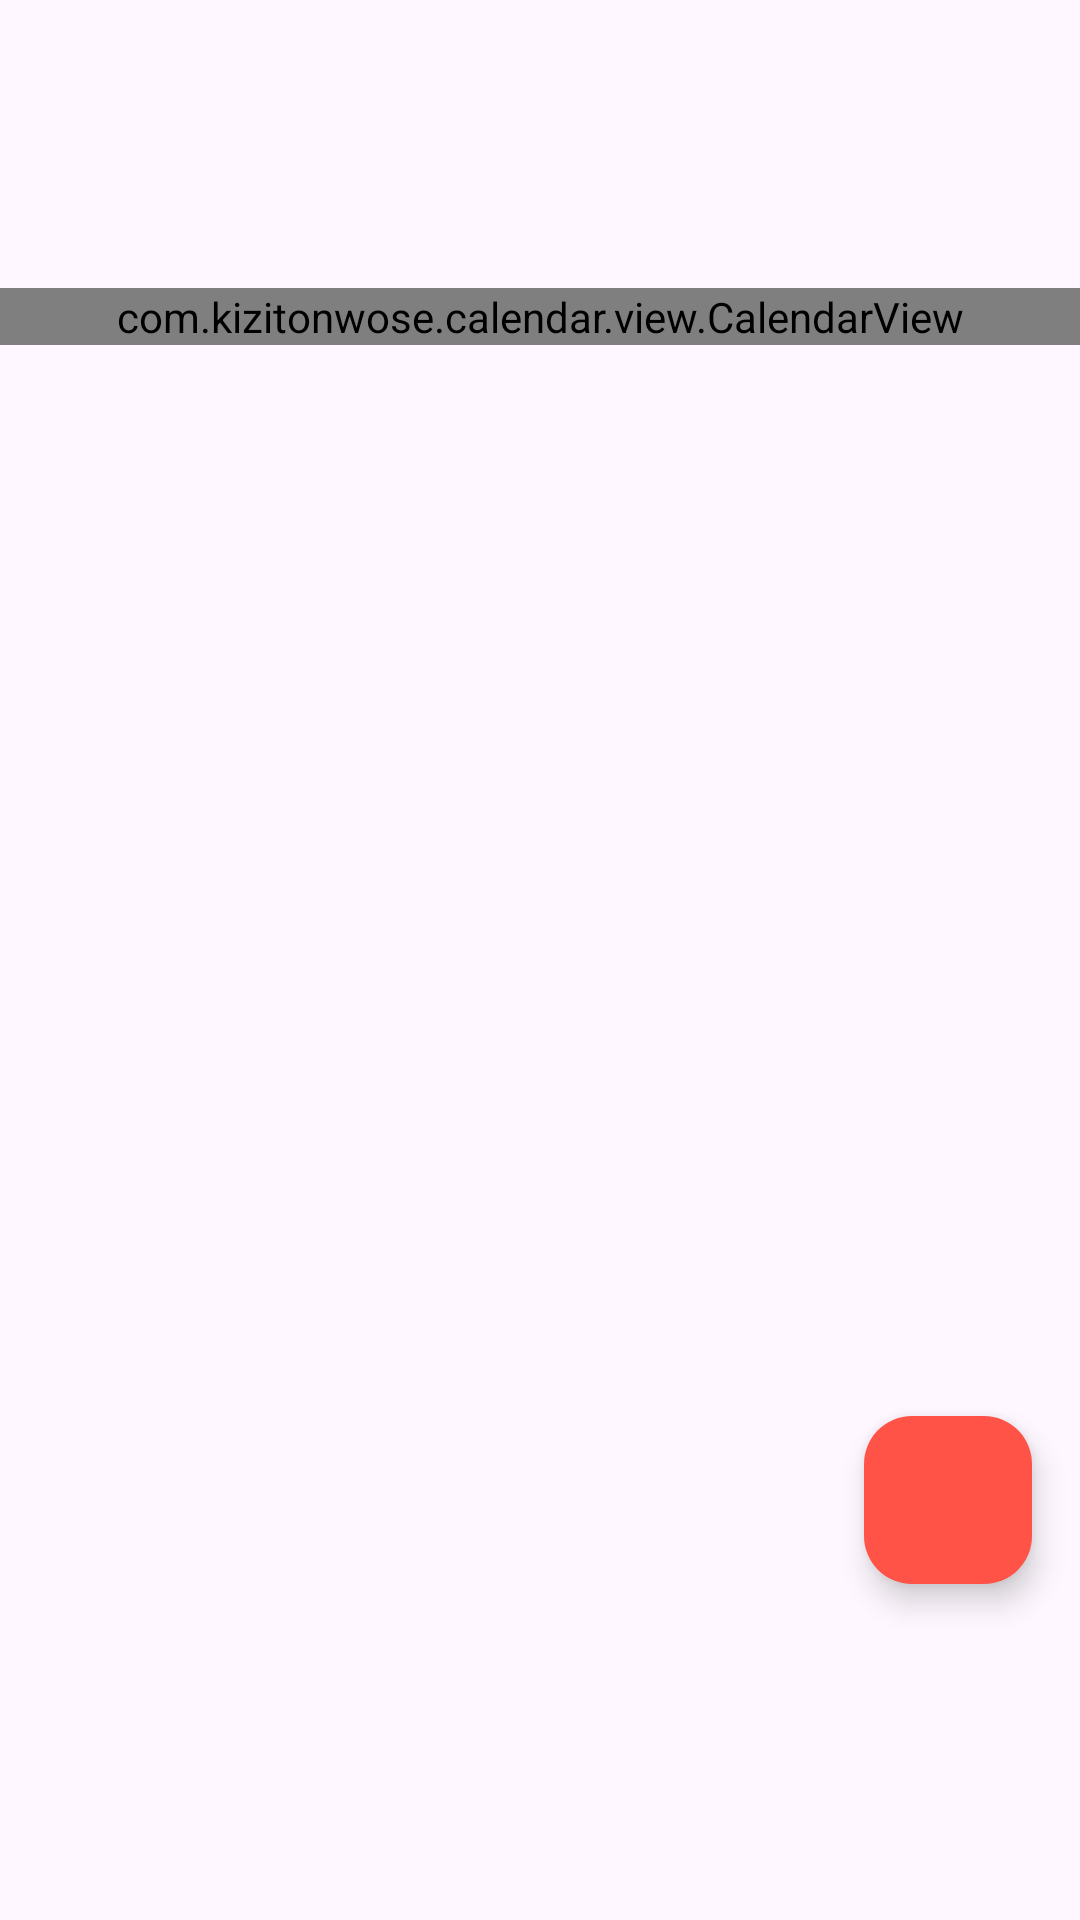

The Android layout XML behind this screen, and the referenced resources:
<!-- AndroidManifest.xml: application theme Theme.GroupProject407 -->
<!-- res/layout/fragment_calendar.xml -->
<?xml version="1.0" encoding="utf-8"?>
<androidx.constraintlayout.widget.ConstraintLayout xmlns:android="http://schemas.android.com/apk/res/android"
    xmlns:app="http://schemas.android.com/apk/res-auto"
    xmlns:tools="http://schemas.android.com/tools"
    android:id="@+id/main"
    android:layout_width="match_parent"
    android:layout_height="match_parent"
    tools:context=".MainActivity">

    <FrameLayout
        android:id="@+id/calendarFrameLayout"
        android:layout_width="match_parent"
        android:layout_height="0dp"
        app:layout_constraintHeight_percent="0.7"
        app:layout_constraintBottom_toBottomOf="parent"
        app:layout_constraintTop_toTopOf="parent" >
    <include
        android:id="@+id/titlesContainer"
        layout="@layout/calendar_day_titles_container"
        />

        <com.kizitonwose.calendar.view.CalendarView
            android:id="@+id/calendarView"
            android:layout_width="match_parent"
            android:layout_height="wrap_content"
            app:cv_dayViewResource="@layout/calendar_day_layout"
            app:cv_monthHeaderResource="@layout/month_header"
            app:layout_constraintEnd_toEndOf="parent"
            app:layout_constraintHorizontal_bias="0.0"
            app:layout_constraintStart_toStartOf="parent"
            app:layout_constraintTop_toTopOf="parent" />

        <com.google.android.material.floatingactionbutton.FloatingActionButton
            android:id="@+id/fab"
            android:layout_width="wrap_content"
            android:layout_height="wrap_content"
            android:layout_gravity="end|bottom"
            android:src="@drawable/add_task"
            android:contentDescription="@string/add_activity"
            android:backgroundTint="@color/unselected"
            android:layout_margin="16dp" />

    </FrameLayout>
</androidx.constraintlayout.widget.ConstraintLayout>
<!-- res/layout/calendar_day_titles_container.xml (included above) -->
<?xml version="1.0" encoding="utf-8"?>
<androidx.constraintlayout.widget.ConstraintLayout xmlns:android="http://schemas.android.com/apk/res/android"
    xmlns:app="http://schemas.android.com/apk/res-auto"
    xmlns:tools="http://schemas.android.com/tools"
    android:layout_width="match_parent"
    android:layout_height="match_parent">

    <LinearLayout
        android:id="@+id/titlesContainer1"
        android:layout_width="0dp"
        android:layout_height="wrap_content"
        android:layout_marginTop="60dp"
        android:orientation="horizontal"
        android:weightSum="7"
        app:layout_constraintEnd_toEndOf="parent"
        app:layout_constraintHorizontal_bias="0.0"
        app:layout_constraintStart_toStartOf="parent"
        app:layout_constraintTop_toTopOf="parent">

        <include
            layout="@layout/calendar_day_title_text"
            android:layout_width="0dp"
            android:layout_height="wrap_content"
            android:layout_weight="1" />

        <include
            layout="@layout/calendar_day_title_text"
            android:layout_width="0dp"
            android:layout_height="wrap_content"
            android:layout_weight="1" />

        <include
            layout="@layout/calendar_day_title_text"
            android:layout_width="0dp"
            android:layout_height="wrap_content"
            android:layout_weight="1" />

        <include
            layout="@layout/calendar_day_title_text"
            android:layout_width="0dp"
            android:layout_height="wrap_content"
            android:layout_weight="1" />

        <include
            layout="@layout/calendar_day_title_text"
            android:layout_width="0dp"
            android:layout_height="wrap_content"
            android:layout_weight="1" />

        <include
            layout="@layout/calendar_day_title_text"
            android:layout_width="0dp"
            android:layout_height="wrap_content"
            android:layout_weight="1" />

        <include
            layout="@layout/calendar_day_title_text"
            android:layout_width="0dp"
            android:layout_height="wrap_content"
            android:layout_weight="1" />

    </LinearLayout>

</androidx.constraintlayout.widget.ConstraintLayout>
<!-- res/layout/calendar_day_layout.xml (included above) -->
<?xml version="1.0" encoding="utf-8"?>
<androidx.constraintlayout.widget.ConstraintLayout xmlns:android="http://schemas.android.com/apk/res/android"
    android:layout_width="match_parent"
    android:layout_height="match_parent"
    xmlns:app="http://schemas.android.com/apk/res-auto"
    xmlns:tools="http://schemas.android.com/tools">

    <TextView
        android:id="@+id/calendarDayText"
        android:layout_width="match_parent"
        android:layout_height="match_parent"
        android:gravity="center"
        android:textSize="22sp"
        tools:text="22" />




    <View
        android:id="@+id/social_marker"
        android:layout_width="0dp"
        android:layout_height="7dp"
        android:background="@color/social"
        android:layout_marginEnd="22dp"
        android:visibility="invisible"
        app:layout_constraintStart_toStartOf="parent"
        app:layout_constraintEnd_toEndOf="parent"
        app:layout_constraintBottom_toBottomOf="parent" />

    <View
        android:id="@+id/meeting_marker"
        android:layout_width="0dp"
        android:layout_height="7dp"
        android:background="@color/meeting"
        android:layout_marginEnd="22dp"
        android:visibility="invisible"
        app:layout_constraintStart_toStartOf="parent"
        app:layout_constraintEnd_toEndOf="parent"
        app:layout_constraintBottom_toTopOf="@+id/social_marker"
        />

    <View
        android:id="@+id/recreation_marker"
        android:layout_width="0dp"
        android:layout_height="7dp"
        android:background="@color/recreation"
        android:layout_marginEnd="22dp"
        android:visibility="invisible"
        app:layout_constraintStart_toStartOf="parent"
        app:layout_constraintEnd_toEndOf="parent"
        app:layout_constraintBottom_toTopOf="@+id/meeting_marker" />

    <View
        android:id="@+id/school_marker"
        android:layout_width="0dp"
        android:layout_height="7dp"
        android:background="@color/schoolwork"
        android:layout_marginEnd="22dp"
        android:visibility="invisible"
        app:layout_constraintStart_toStartOf="parent"
        app:layout_constraintEnd_toEndOf="parent"
        app:layout_constraintBottom_toTopOf="@+id/recreation_marker" />

    <View
        android:id="@+id/work_marker"
        android:layout_width="0dp"
        android:layout_height="7dp"
        android:background="@color/work"
        android:layout_marginEnd="22dp"
        android:visibility="invisible"
        app:layout_constraintStart_toStartOf="parent"
        app:layout_constraintEnd_toEndOf="parent"
        app:layout_constraintBottom_toTopOf="@+id/school_marker" />


</androidx.constraintlayout.widget.ConstraintLayout>
<!-- res/layout/month_header.xml (included above) -->
<?xml version="1.0" encoding="utf-8"?>
<androidx.constraintlayout.widget.ConstraintLayout xmlns:android="http://schemas.android.com/apk/res/android"
    android:layout_width="match_parent"
    android:layout_height="match_parent">
    <TextView
        android:id="@+id/month_header"
        android:layout_width="0dp"
        android:layout_height="wrap_content"
        android:layout_weight="1"
        android:gravity="center"
        android:textSize="60sp"
       />

</androidx.constraintlayout.widget.ConstraintLayout>
<!-- res/layout/calendar_day_title_text.xml (included above) -->
<?xml version="1.0" encoding="utf-8"?>
<androidx.constraintlayout.widget.ConstraintLayout xmlns:android="http://schemas.android.com/apk/res/android"
    xmlns:app="http://schemas.android.com/apk/res-auto"
    android:layout_width="match_parent"
    android:layout_height="match_parent">

    <TextView
        android:id="@+id/calendarDayText"
        android:layout_width="0dp"
        android:layout_height="wrap_content"
        android:layout_weight="1"
        android:gravity="center"
        android:textSize="24sp"
         />


</androidx.constraintlayout.widget.ConstraintLayout>
<!-- resources referenced by this layout -->
<resources>
  <color name="meeting">#A23CEA</color>
  <color name="recreation">#90c73b</color>
  <color name="schoolwork">#1DACD6</color>
  <color name="social">#DDAA44</color>
  <color name="unselected">#FF5347</color>
  <color name="work">#E840B5</color>
  <string name="add_activity">Add Actvity</string>
  <style name="Theme.GroupProject407" parent="Base.Theme.GroupProject407" />
  <style name="Base.Theme.GroupProject407" parent="Theme.Material3.Light.NoActionBar">
          
          
      </style>
</resources>
